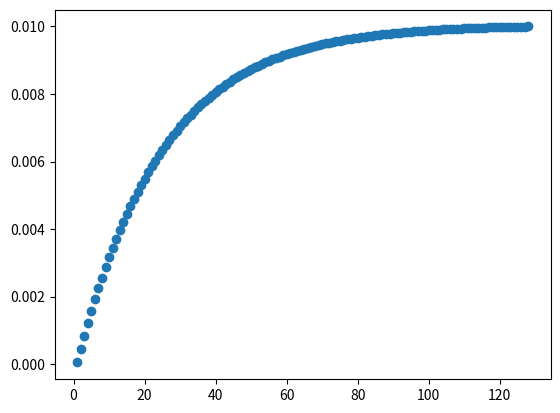

The script that saved this image:
import math

import  matplotlib.pyplot as plt
w_m = 0.00005
w_max = 0.01
i_st = 128
def steps(w_m,w_max,steps):
    g = []
    for i in range(steps):
        g.append(w_m+w_max*(1-math.exp(i/steps*math.log(w_m/w_max))))
    return g

plt.plot(list(range(1,i_st+1)),steps(w_m,w_max,i_st), "o")
plt.show()
g1=steps(w_m,w_max,i_st)
for i in range(127):
    print(i, g1[i+1] - g1[i], g1[i+1],g1[i])
